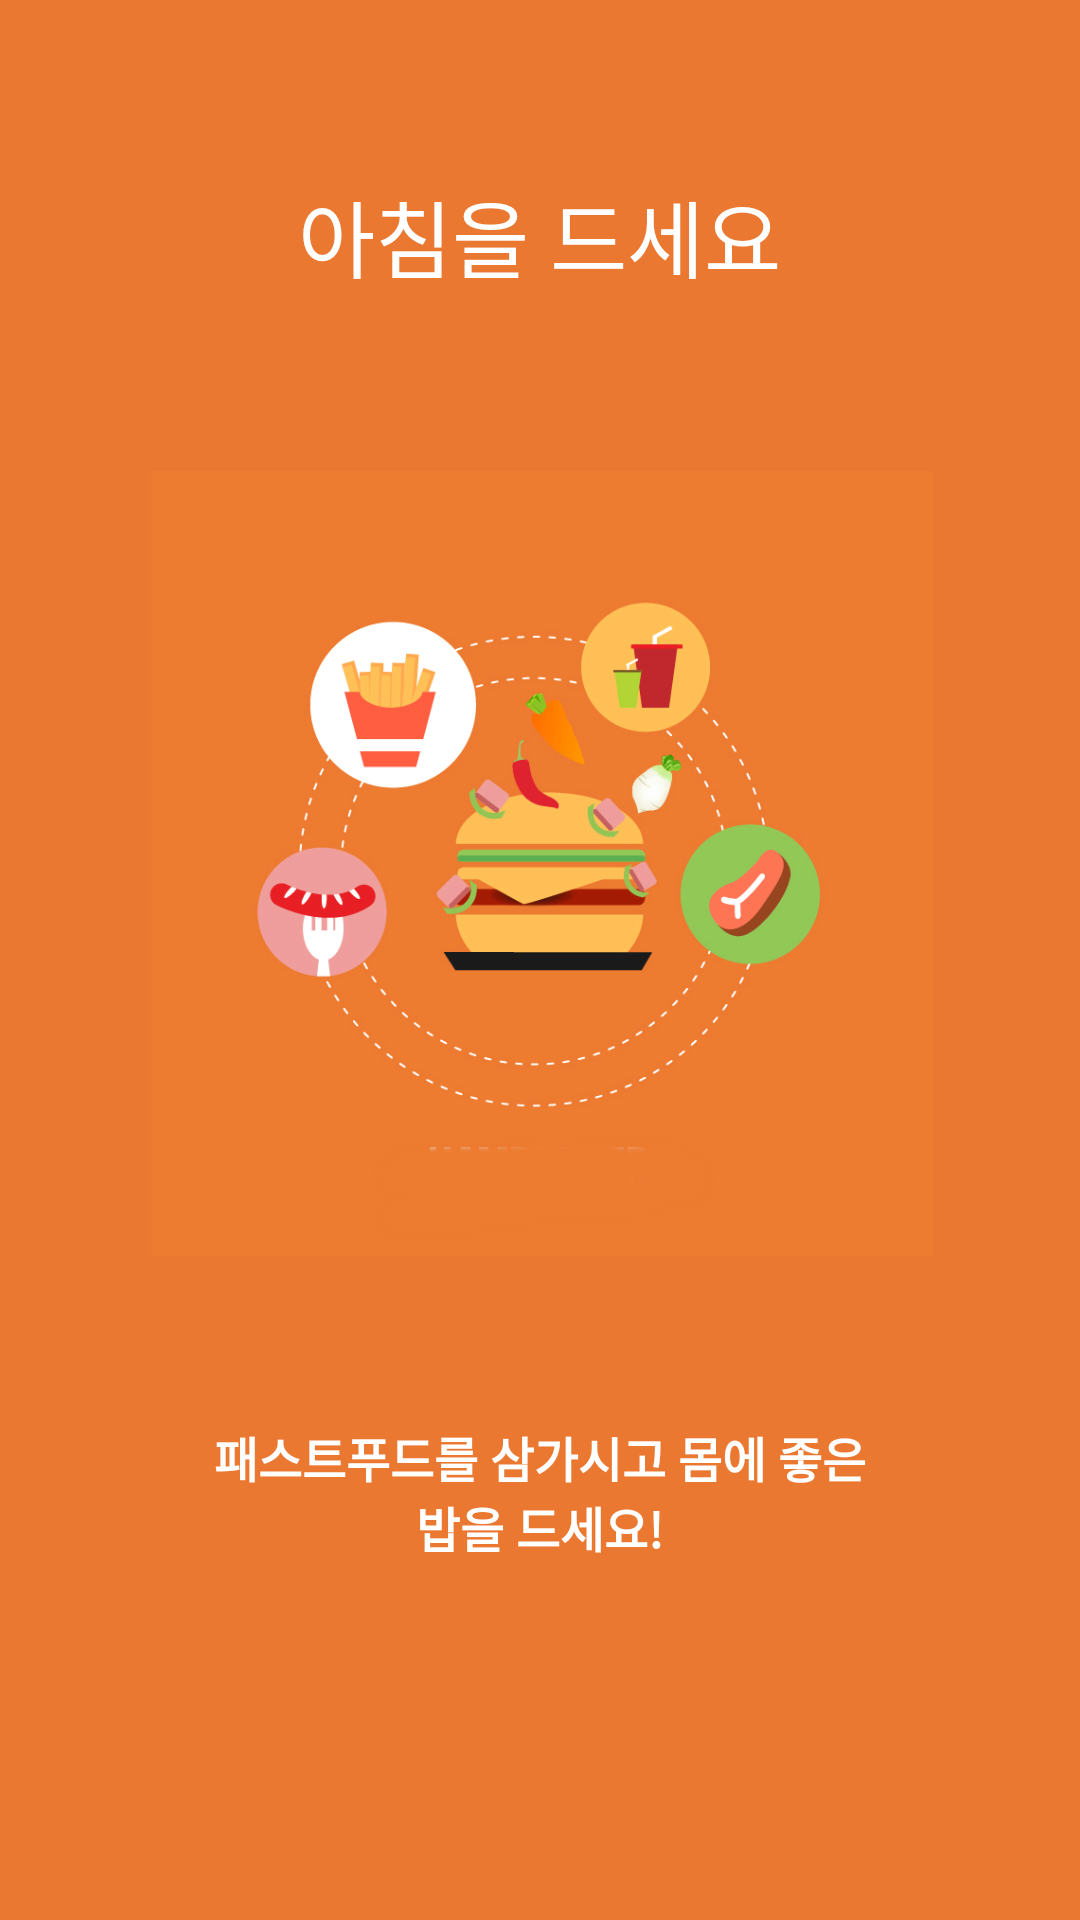

Layout XML and referenced resources for this Android screen:
<!-- AndroidManifest.xml: application theme AppTheme -->
<!-- res/layout/alarmintro2.xml -->
<?xml version="1.0" encoding="utf-8"?>
<LinearLayout xmlns:android="http://schemas.android.com/apk/res/android"
    android:orientation="vertical" android:layout_width="match_parent"
    android:layout_height="match_parent"
    android:background="#eb7831"
    android:layout_weight="10"
    android:id="@+id/main">

    <TextView
        android:layout_width="wrap_content"
        android:layout_height="0dp"
        android:layout_gravity="center"
        android:gravity="center"
        android:paddingLeft="32dp"
        android:layout_weight="3"
        android:fontFamily="sans-serif-thin"
        android:textColor="#ffffff"
        android:paddingRight="32dp"
        android:textSize="28sp"
        android:textStyle="bold"
        android:text="아침을 드세요"/>

    <LinearLayout
        android:layout_width="fill_parent"
        android:layout_height="0dp"
        android:orientation="vertical"
        android:gravity="center"
        android:layout_weight="5">

        <ImageView
            android:layout_width="wrap_content"
            android:layout_height="wrap_content"
            android:layout_gravity="center"
            android:paddingLeft="16dp"
            android:paddingRight="16dp"
            android:src="@drawable/alarmintro2"/>
    </LinearLayout>
    <TextView
        android:layout_width="wrap_content"
        android:layout_height="0dp"
        android:layout_weight="3"
        android:layout_gravity="center"
        android:gravity="center"
        android:textColor="#ffffff"
        android:paddingLeft="64dp"
        android:paddingRight="64dp"
        android:textSize="16sp"
        android:textStyle="bold"
        android:text="패스트푸드를 삼가시고 몸에 좋은 밥을 드세요!"/>
    <TextView
        android:layout_width="fill_parent"
        android:layout_height="64dp"
        android:gravity="bottom|right"
        android:paddingRight="8dp"
        android:paddingBottom="8dp"
        android:textSize="14sp"
        android:text=""/>/>
</LinearLayout>
<!-- resources referenced by this layout -->
<resources>
  <!-- drawable alarmintro2: png bitmap (drawable, 140829 bytes) -->
  <style name="AppTheme" parent="Theme.AppCompat.Light.NoActionBar">
          
          <item name="colorPrimary">@color/colorPrimary</item>
          <item name="colorPrimaryDark">@color/colorPrimaryDark</item>
          <item name="colorAccent">@color/colorAccent</item>
      </style>
  <color name="colorPrimary">#fd9999</color>
  <color name="colorPrimaryDark">#ff7575</color>
  <color name="colorAccent">#c52525</color>
</resources>
